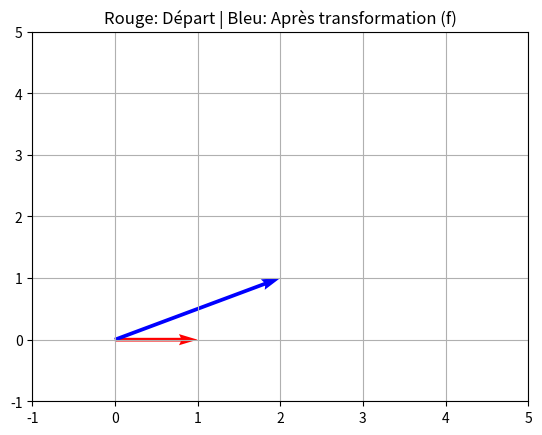

Generate this figure with matplotlib: (Note: this script raises an exception after producing the figure.)
import matplotlib.pyplot as plt
import numpy as np

# Ta matrice de transformation (Exemple : une rotation ou un étalement)
A = np.array([[2, 1], [1, 2]])

# Un vecteur unitaire
v = np.array([1, 0])

# On applique la matrice (l'application linéaire)
v_transformed = A.dot(v)

# Visualisation
plt.quiver([0, 0], [0, 0], [v[0], v_transformed[0]], [v[1], v_transformed[1]], 
           angles='xy', scale_units='xy', scale=1, color=['r', 'b'])
plt.xlim(-1, 5)
plt.ylim(-1, 5)
plt.grid()
plt.title("Rouge: Départ | Bleu: Après transformation (f)")
plt.savefig('./Linear-Algebra/transformation_plot.png')
plt.show()
